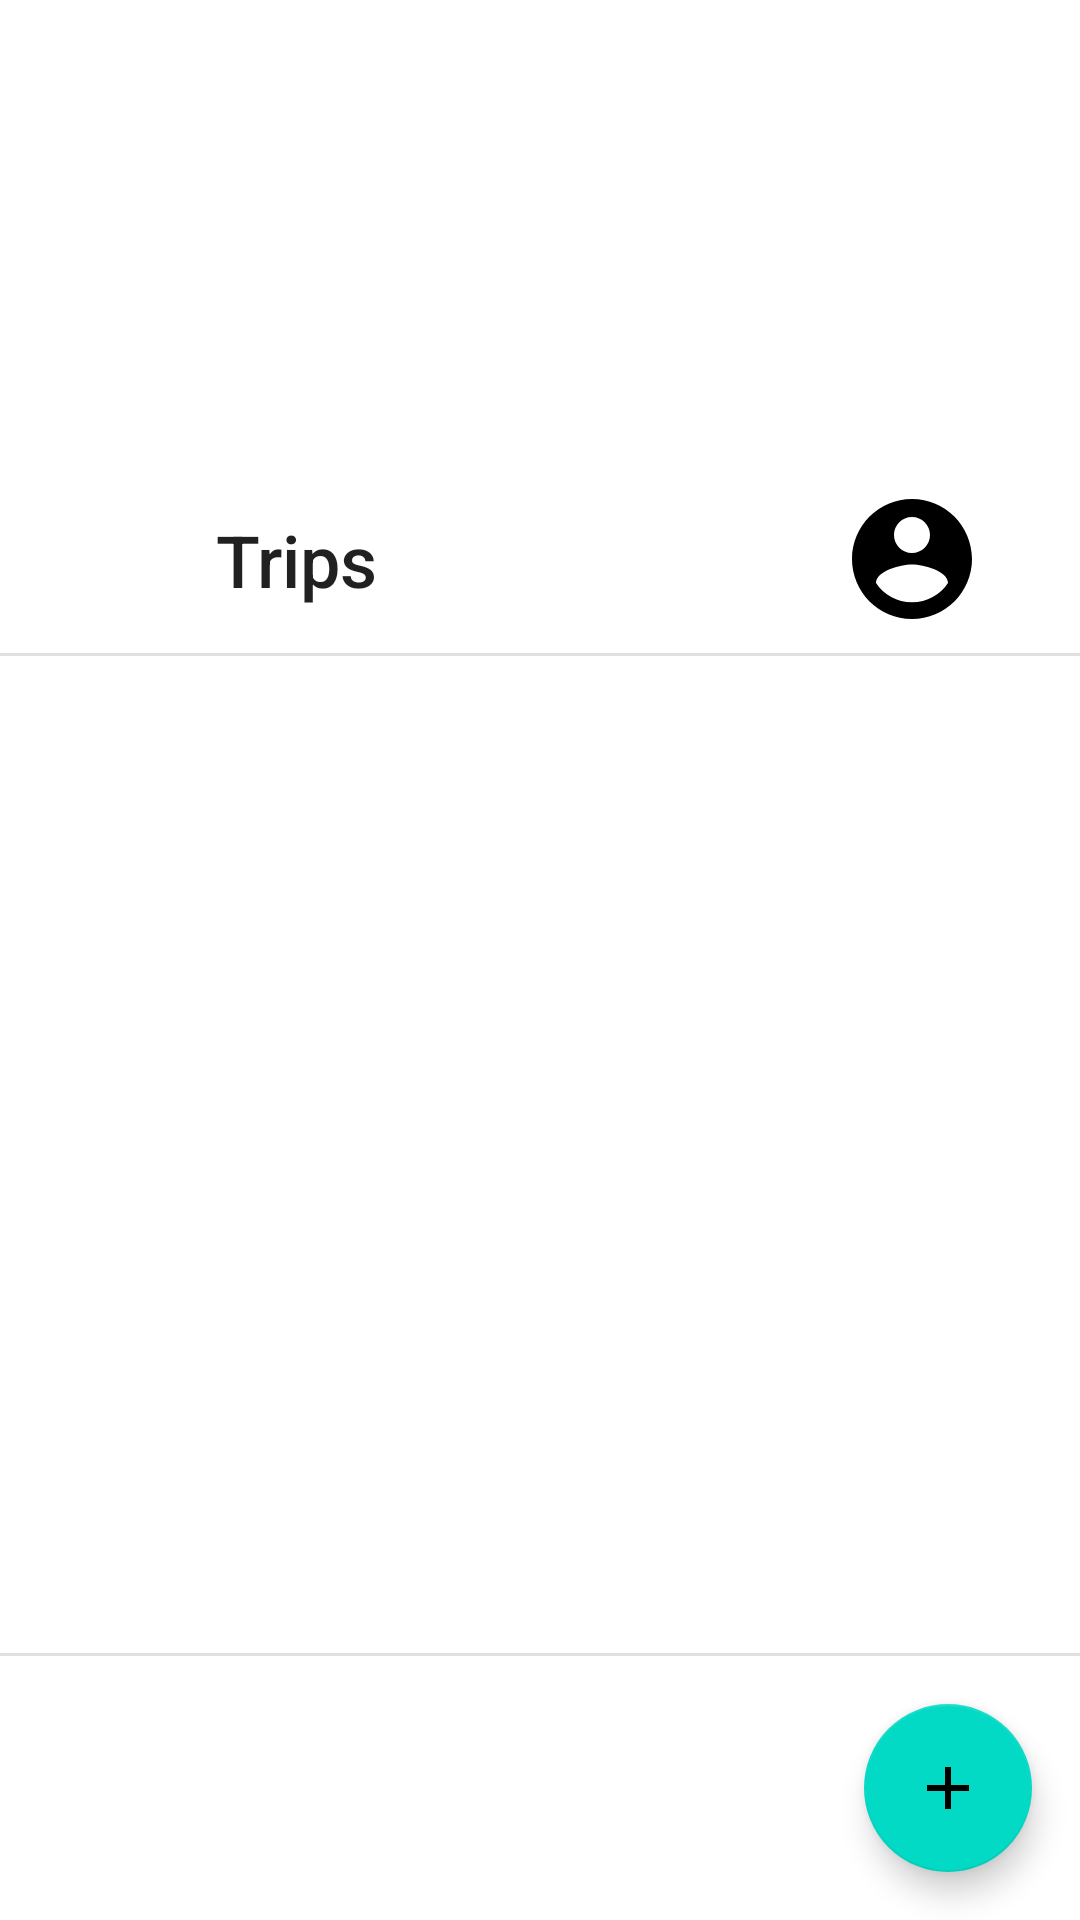

Android layout source for this screen:
<!-- AndroidManifest.xml: application theme Theme.SwiftTravel -->
<!-- res/layout/activity_main.xml -->
<?xml version="1.0" encoding="utf-8"?>
<androidx.constraintlayout.widget.ConstraintLayout xmlns:android="http://schemas.android.com/apk/res/android"
    xmlns:app="http://schemas.android.com/apk/res-auto"
    android:layout_width="match_parent"
    android:layout_height="match_parent">

    <include
        layout="@layout/progress_bar"
        android:layout_width="wrap_content"
        android:layout_height="wrap_content"
        app:layout_constraintBottom_toBottomOf="parent"
        app:layout_constraintEnd_toEndOf="parent"
        app:layout_constraintStart_toStartOf="parent"
        app:layout_constraintTop_toTopOf="parent" />

    <ImageView
        android:id="@+id/trips_image"
        android:layout_width="@dimen/standard_element_width"
        android:layout_height="0dp"
        android:adjustViewBounds="true"
        android:contentDescription="@string/place_holder_image"
        android:scaleType="centerCrop"
        android:src="@drawable/trips_image"
        android:visibility="visible"
        app:layout_constraintDimensionRatio="21:9"
        app:layout_constraintEnd_toEndOf="parent"
        app:layout_constraintStart_toStartOf="parent"
        app:layout_constraintTop_toTopOf="parent" />

    <TextView
        android:id="@+id/countries_title"
        android:layout_width="@dimen/standard_element_width"
        android:layout_height="wrap_content"
        android:layout_marginStart="@dimen/subtitle_margin_start"
        android:layout_marginTop="@dimen/subtitle_margin_top"
        android:layout_marginBottom="@dimen/subtitle_margin_bottom"
        android:ellipsize="end"
        android:maxLines="1"
        android:text="@string/trips"
        android:textAppearance="@style/TextAppearance.AppCompat.Title"
        android:textSize="@dimen/subtitle_text_size"
        app:layout_constraintBottom_toTopOf="@id/trips"
        app:layout_constraintStart_toStartOf="parent"
        app:layout_constraintTop_toBottomOf="@id/trips_image" />

    <View
        android:id="@+id/divider_main"
        android:layout_width="@dimen/standard_element_width"
        android:layout_height="1dp"
        android:background="?android:attr/listDivider"
        android:visibility="visible"
        app:layout_constraintBottom_toTopOf="@id/trips"
        app:layout_constraintEnd_toEndOf="parent"
        app:layout_constraintStart_toStartOf="parent" />

    <com.google.android.material.floatingactionbutton.FloatingActionButton
        android:id="@+id/floating_action_button_main"
        android:layout_width="@dimen/fab_size"
        android:layout_height="@dimen/fab_size"
        android:layout_gravity="end|bottom"
        android:layout_marginEnd="@dimen/fab_margin_end"
        android:layout_marginBottom="@dimen/fab_margin_bottom"
        android:contentDescription="@string/add_trip"
        android:src="@drawable/add"
        app:layout_constraintBottom_toBottomOf="parent"
        app:layout_constraintEnd_toEndOf="parent" />

    <ListView
        android:id="@+id/trips"
        style="@style/Widget.AppCompat.Light.ListView.DropDown"
        android:layout_width="@dimen/standard_element_width"
        android:layout_height="0dp"
        android:layout_marginBottom="@dimen/list_margin_bottom"
        app:layout_constraintBottom_toBottomOf="parent"
        app:layout_constraintEnd_toEndOf="parent"
        app:layout_constraintStart_toStartOf="parent"
        app:layout_constraintTop_toBottomOf="@id/countries_title" />

    <View
        android:id="@+id/divider_trips"
        android:layout_width="@dimen/standard_element_width"
        android:layout_height="1dp"
        android:background="?android:attr/listDivider"
        android:visibility="visible"
        app:layout_constraintBottom_toBottomOf="@id/trips"
        app:layout_constraintEnd_toEndOf="parent"
        app:layout_constraintStart_toStartOf="parent" />

    <ImageButton
        android:id="@+id/login_button"
        android:layout_width="@dimen/icon_button_size"
        android:layout_height="@dimen/icon_button_size"
        android:layout_marginEnd="@dimen/icon_button_margin_end"
        android:background="@drawable/person"
        android:contentDescription="@string/profile_image"
        app:layout_constraintBottom_toTopOf="@id/trips"
        app:layout_constraintEnd_toEndOf="parent"
        app:layout_constraintTop_toBottomOf="@id/trips_image" />

</androidx.constraintlayout.widget.ConstraintLayout>
<!-- res/layout/progress_bar.xml (included above) -->
<?xml version="1.0" encoding="utf-8"?>
<ProgressBar xmlns:android="http://schemas.android.com/apk/res/android"
    android:id="@+id/progress_bar"
    android:layout_width="50dp"
    android:layout_height="match_parent"
    android:layout_gravity="center"
    android:visibility="gone" />
<!-- resources referenced by this layout -->
<resources>
  <dimen name="fab_margin_bottom">16dp</dimen>
  <dimen name="fab_margin_end">16dp</dimen>
  <dimen name="fab_size">56dp</dimen>
  <dimen name="icon_button_margin_end">32dp</dimen>
  <dimen name="icon_button_size">48dp</dimen>
  <dimen name="list_margin_bottom">88dp</dimen>
  <dimen name="standard_element_width">0dp</dimen>
  <dimen name="subtitle_margin_bottom">16dp</dimen>
  <dimen name="subtitle_margin_start">72dp</dimen>
  <dimen name="subtitle_margin_top">16dp</dimen>
  <dimen name="subtitle_text_size">24sp</dimen>
  <!-- drawable add (drawable) -->
  <vector xmlns:android="http://schemas.android.com/apk/res/android"
      android:width="24dp"
      android:height="24dp"
      android:tint="@color/standard_text_and_icons"
      android:viewportWidth="24"
      android:viewportHeight="24">
      <path
          android:fillColor="@android:color/white"
          android:pathData="M19,13h-6v6h-2v-6H5v-2h6V5h2v6h6v2z" />
  </vector>
  <!-- drawable person (drawable) -->
  <vector xmlns:android="http://schemas.android.com/apk/res/android"
      android:width="36dp"
      android:height="36dp"
      android:tint="@color/standard_text_and_icons"
      android:viewportWidth="24"
      android:viewportHeight="24">
  
      <path
          android:fillColor="@color/standard_text_and_icons"
          android:pathData="M12,2C6.48,2 2,6.48 2,12s4.48,10 10,10 10,-4.48 10,-10S17.52,2 12,2zM12,5c1.66,0 3,1.34 3,3s-1.34,3 -3,3 -3,-1.34 -3,-3 1.34,-3 3,-3zM12,19.2c-2.5,0 -4.71,-1.28 -6,-3.22 0.03,-1.99 4,-3.08 6,-3.08 1.99,0 5.97,1.09 6,3.08 -1.29,1.94 -3.5,3.22 -6,3.22z" />
  </vector>
  <string name="add_trip">Add Trip</string>
  <string name="place_holder_image">Placeholder image</string>
  <string name="profile_image">Profile Image</string>
  <string name="trips">Trips</string>
  <style name="Theme.SwiftTravel" parent="Theme.MaterialComponents.DayNight.DarkActionBar">
          
          <item name="colorPrimary">@color/purple_500</item>
          <item name="colorPrimaryVariant">@color/purple_700</item>
          <item name="colorOnPrimary">@color/button_text_and_icons</item>
          
          <item name="colorSecondary">@color/teal_200</item>
          <item name="colorSecondaryVariant">@color/teal_700</item>
          <item name="colorOnSecondary">@color/standard_text_and_icons</item>
          
          <item name="android:statusBarColor" tools:targetApi="l">?attr/colorPrimaryVariant</item>
          
      </style>
  <color name="standard_text_and_icons">#FF000000</color>
  <color name="purple_500">#FF6200EE</color>
  <color name="purple_700">#FF3700B3</color>
  <color name="button_text_and_icons">#FFFFFFFF</color>
  <color name="teal_200">#FF03DAC5</color>
  <color name="teal_700">#FF018786</color>
</resources>
